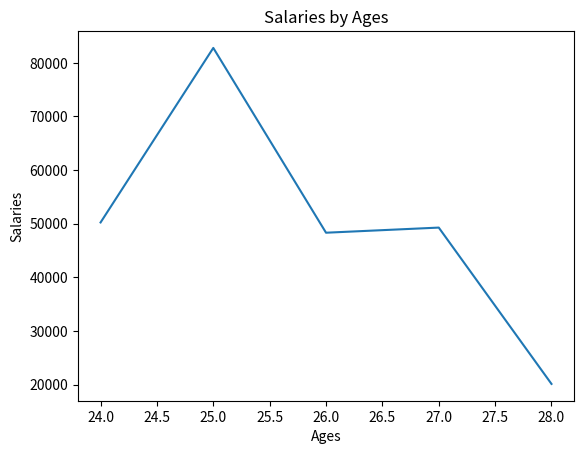

Write Python code to recreate this figure.
# importing module
from matplotlib import pyplot as plt

# datas
ages = [24, 25, 26, 27, 28]
salaries = [50238, 82784, 48325, 49281, 20130]

# creating the plot
plt.plot(ages, salaries)

# labeling x and y axis
plt.xlabel('Ages')
plt.ylabel('Salaries')

# name of the plot
plt.title('Salaries by Ages')

# show the plot
plt.show()
